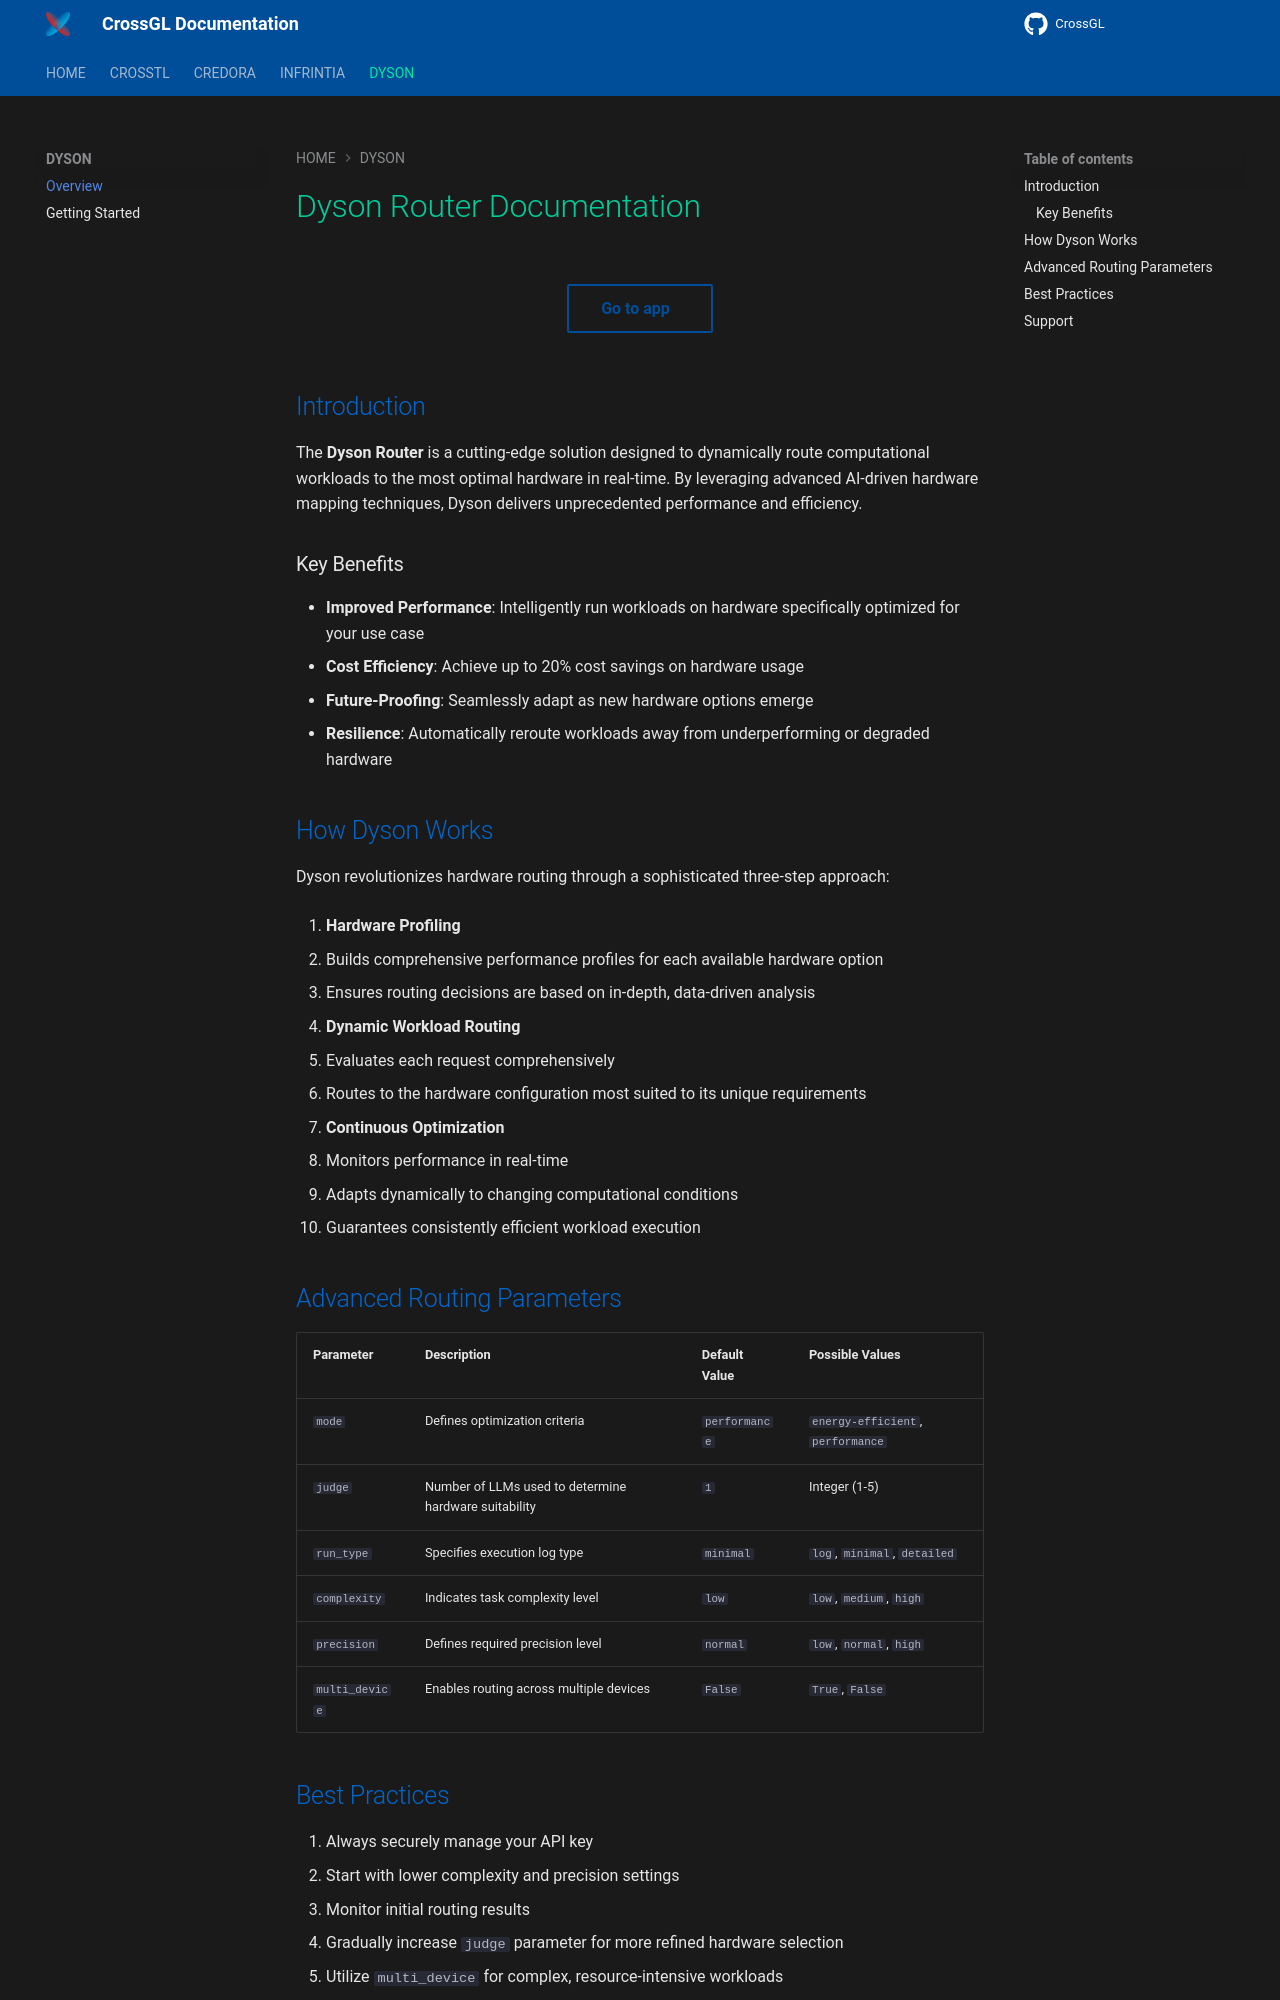

repository: CrossGL/crossgl-docs · page: pages/dyson/overview/index.html · generator: sphinx

# Dyson Router Documentation

## Introduction

The **Dyson Router** is a cutting-edge solution designed to dynamically route computational workloads to the most optimal hardware in real-time. By leveraging advanced AI-driven hardware mapping techniques, Dyson delivers unprecedented performance and efficiency.

### Key Benefits

- **Improved Performance**: Intelligently run workloads on hardware specifically optimized for your use case
- **Cost Efficiency**: Achieve up to 20% cost savings on hardware usage
- **Future-Proofing**: Seamlessly adapt as new hardware options emerge
- **Resilience**: Automatically reroute workloads away from underperforming or degraded hardware

## How Dyson Works

Dyson revolutionizes hardware routing through a sophisticated three-step approach:

1. **Hardware Profiling**
   - Builds comprehensive performance profiles for each available hardware option
   - Ensures routing decisions are based on in-depth, data-driven analysis

2. **Dynamic Workload Routing**
   - Evaluates each request comprehensively
   - Routes to the hardware configuration most suited to its unique requirements

3. **Continuous Optimization**
   - Monitors performance in real-time
   - Adapts dynamically to changing computational conditions
   - Guarantees consistently efficient workload execution


## Advanced Routing Parameters

| Parameter     | Description                                                                               | Default Value | Possible Values                 |
|--------------|-------------------------------------------------------------------------------------------|--------------|--------------------------------|
| `mode`       | Defines optimization criteria                                                             | `performance`| `energy-efficient`, `performance` |
| `judge`      | Number of LLMs used to determine hardware suitability                                     | `1`          | Integer (1-5)                  |
| `run_type`   | Specifies execution log type                                                              | `minimal`    | `log`, `minimal`, `detailed`   |
| `complexity` | Indicates task complexity level                                                           | `low`        | `low`, `medium`, `high`        |
| `precision`  | Defines required precision level                                                          | `normal`     | `low`, `normal`, `high`        |
| `multi_device`| Enables routing across multiple devices                                                   | `False`      | `True`, `False`                |
